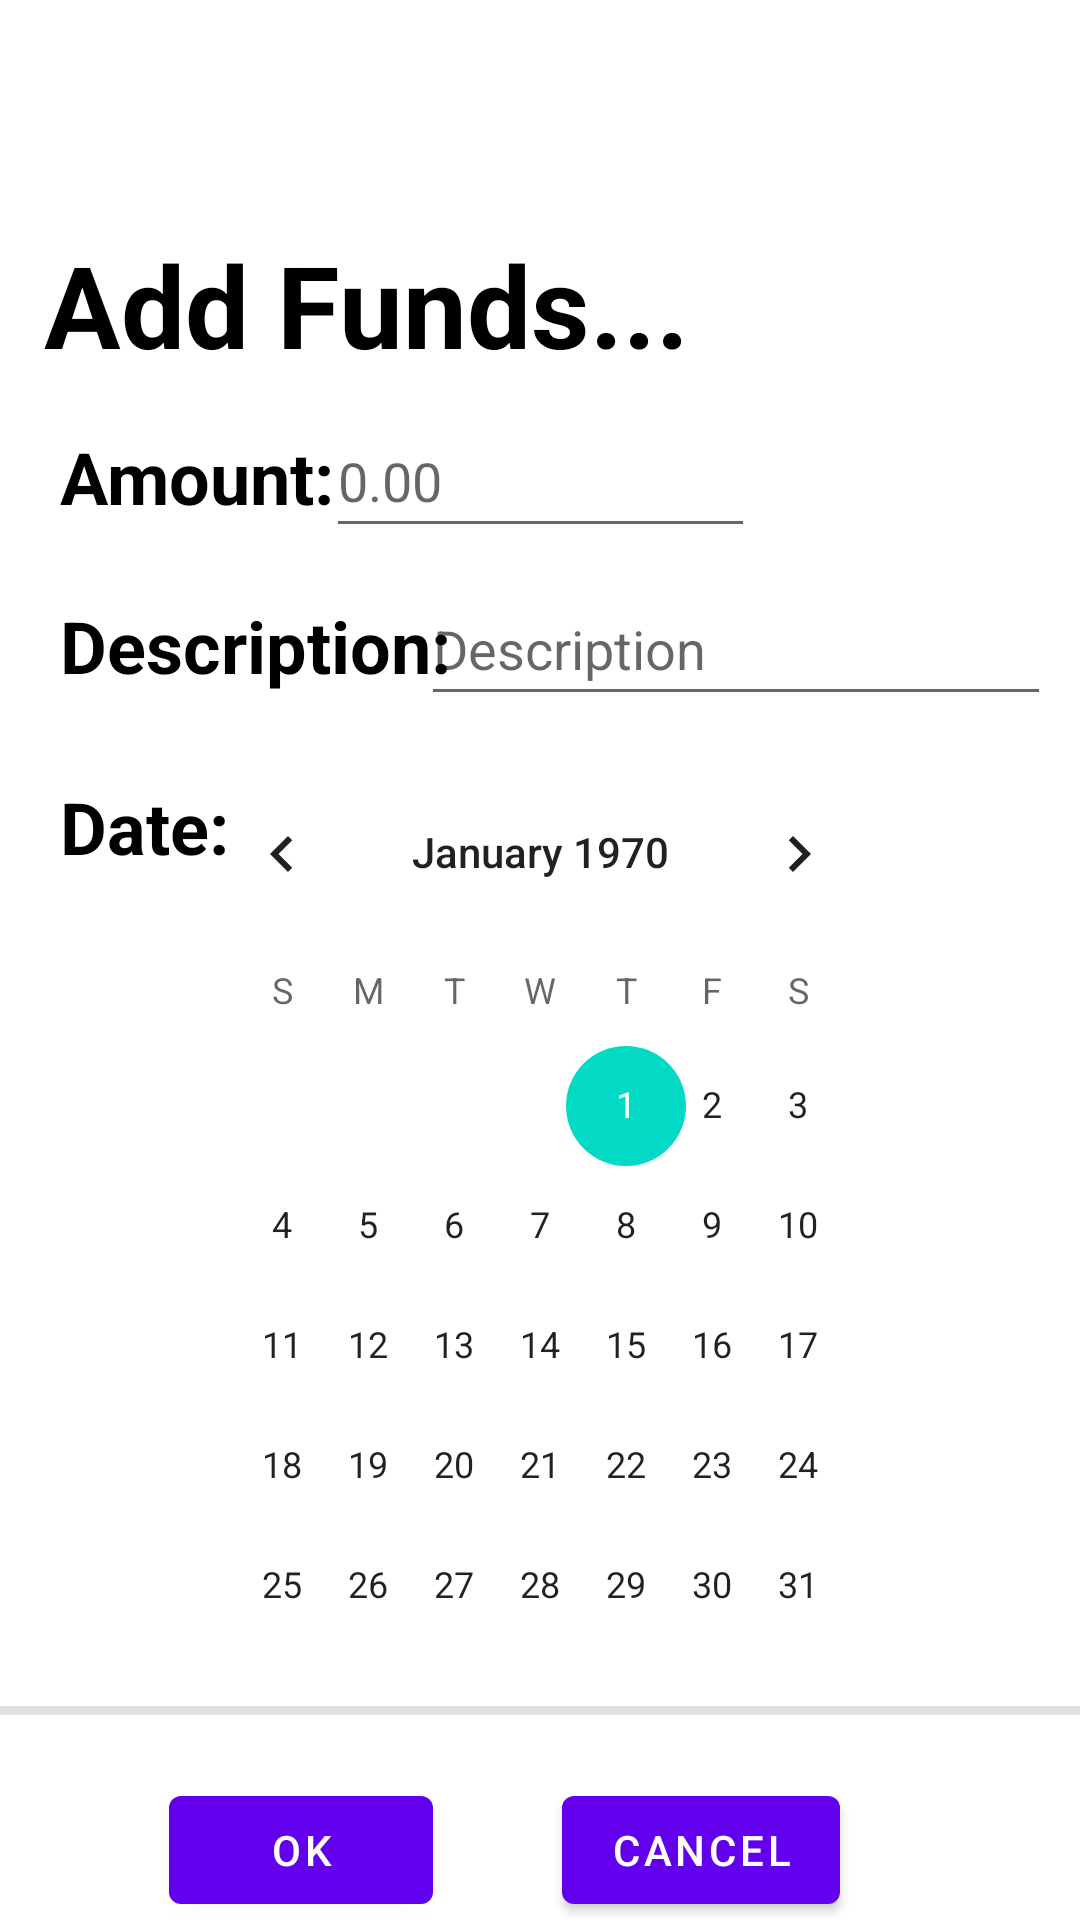

Here is an Android app screen rendered from its layout file. Give the layout XML and the strings, colors and styles it references.
<!-- AndroidManifest.xml: application theme Theme.MyApplication -->
<!-- res/layout/fragment_add_funds.xml -->
<?xml version="1.0" encoding="utf-8"?>
<androidx.constraintlayout.widget.ConstraintLayout xmlns:android="http://schemas.android.com/apk/res/android"
    xmlns:app="http://schemas.android.com/apk/res-auto"
    xmlns:tools="http://schemas.android.com/tools"
    android:layout_width="match_parent"
    android:layout_height="match_parent"
    tools:context="com.example.myapplication.AddFundsFragment">

    <TextView
        android:id="@+id/textView4"
        android:layout_width="wrap_content"
        android:layout_height="wrap_content"
        android:layout_marginTop="76dp"
        android:text="@string/add_funds2"
        android:textColor="@color/black"
        android:textSize="38sp"
        android:textStyle="bold"
        app:layout_constraintEnd_toEndOf="parent"
        app:layout_constraintHorizontal_bias="0.102"
        app:layout_constraintStart_toStartOf="parent"
        app:layout_constraintTop_toTopOf="parent" />

    <TextView
        android:id="@+id/textView5"
        android:layout_width="wrap_content"
        android:layout_height="wrap_content"
        android:layout_marginStart="20dp"
        android:layout_marginTop="16dp"
        android:layout_marginEnd="30dp"
        android:text="@string/amount"
        android:textColor="@color/black"
        android:textSize="24sp"
        android:textStyle="bold"
        app:layout_constraintStart_toStartOf="parent"
        app:layout_constraintEnd_toStartOf="@+id/editTextNumberDecimal1"
        app:layout_constraintHorizontal_bias="0.0"
        app:layout_constraintTop_toBottomOf="@+id/textView4" />

    <EditText
        android:id="@+id/editTextNumberDecimal1"
        android:layout_width="143dp"
        android:layout_height="48dp"
        android:layout_marginTop="8dp"
        android:autofillHints="0.00"
        android:ems="10"
        android:hint="@string/_0_00"
        android:inputType="numberDecimal"
        app:layout_constraintEnd_toEndOf="parent"
        app:layout_constraintStart_toStartOf="parent"
        app:layout_constraintTop_toBottomOf="@+id/textView4" />

    <TextView
        android:id="@+id/textView6"
        android:layout_width="wrap_content"
        android:layout_height="wrap_content"
        android:layout_marginStart="20dp"
        android:layout_marginTop="24dp"
        android:text="@string/description"
        android:textColor="#000000"
        android:textSize="24sp"
        android:textStyle="bold"
        app:layout_constraintStart_toStartOf="parent"
        app:layout_constraintTop_toBottomOf="@+id/textView5" />

    <EditText
        android:id="@+id/editTextDescription1"
        android:layout_width="wrap_content"
        android:layout_height="wrap_content"
        android:layout_marginStart="20dp"
        android:layout_marginTop="8dp"
        android:layout_marginEnd="40dp"
        android:autofillHints="Description"
        android:ems="10"
        android:hint="@string/description_text"
        android:imeOptions="actionDone"
        android:inputType="text"
        android:maxLength="50"
        android:maxLines="1"
        android:minHeight="48dp"
        android:textColor="@color/black"
        app:layout_constraintEnd_toEndOf="parent"
        app:layout_constraintStart_toEndOf="@+id/textView6"
        app:layout_constraintTop_toBottomOf="@+id/editTextNumberDecimal1" />

    <TextView
        android:id="@+id/textView7"
        android:layout_width="wrap_content"
        android:layout_height="wrap_content"
        android:layout_marginStart="20dp"
        android:layout_marginTop="28dp"
        android:text="@string/date"
        android:textColor="@color/black"
        android:textSize="24sp"
        android:textStyle="bold"
        app:layout_constraintStart_toStartOf="parent"
        app:layout_constraintTop_toBottomOf="@+id/textView6" />

    <CalendarView
        android:id="@+id/calendarView1"
        android:layout_width="241dp"
        android:layout_height="302dp"
        android:layout_marginTop="12dp"
        app:layout_constraintEnd_toEndOf="parent"
        app:layout_constraintStart_toStartOf="parent"
        app:layout_constraintTop_toBottomOf="@+id/editTextDescription1" />

    <View
        android:id="@+id/divider1"
        android:layout_width="409dp"
        android:layout_height="3dp"
        android:layout_marginTop="16dp"
        android:background="?android:attr/listDivider"
        app:layout_constraintEnd_toEndOf="parent"
        app:layout_constraintStart_toStartOf="parent"
        app:layout_constraintTop_toBottomOf="@+id/calendarView1" />

    <Button
        android:id="@+id/AddFunds_BtnOK"
        android:layout_width="wrap_content"
        android:layout_height="wrap_content"
        android:layout_marginTop="40dp"
        android:text="@string/ok"
        app:layout_constraintEnd_toStartOf="@+id/AddFunds_BtnCancel"
        app:layout_constraintHorizontal_bias="0.566"
        app:layout_constraintStart_toStartOf="parent"
        app:layout_constraintTop_toBottomOf="@+id/calendarView1"
        tools:ignore="PrivateResource" />

    <Button
        android:id="@+id/AddFunds_BtnCancel"
        android:layout_width="wrap_content"
        android:layout_height="wrap_content"
        android:layout_marginTop="40dp"
        android:layout_marginEnd="80dp"
        android:text="@string/cancel"
        app:layout_constraintEnd_toEndOf="parent"
        app:layout_constraintTop_toBottomOf="@+id/calendarView1" />

</androidx.constraintlayout.widget.ConstraintLayout>
<!-- resources referenced by this layout -->
<resources>
  <color name="black">#FF000000</color>
  <string name="_0_00">0.00</string>
  <string name="add_funds2">Add Funds...</string>
  <string name="amount">Amount:</string>
  <string name="cancel">Cancel</string>
  <string name="date">Date:</string>
  <string name="description">Description:</string>
  <string name="description_text">Description</string>
  <string name="ok">OK</string>
  <style name="Theme.MyApplication" parent="Theme.MaterialComponents.DayNight.DarkActionBar">
          
          <item name="colorPrimary">@color/purple_500</item>
          <item name="colorPrimaryVariant">@color/purple_700</item>
          <item name="colorOnPrimary">@color/white</item>
          
          <item name="colorSecondary">@color/teal_200</item>
          <item name="colorSecondaryVariant">@color/teal_700</item>
          <item name="colorOnSecondary">@color/black</item>
          
          <item name="android:statusBarColor">?attr/colorPrimaryVariant</item>
          
      </style>
  <color name="purple_500">#FF6200EE</color>
  <color name="purple_700">#FF3700B3</color>
  <color name="white">#FFFFFFFF</color>
  <color name="teal_200">#FF03DAC5</color>
  <color name="teal_700">#FF018786</color>
</resources>
